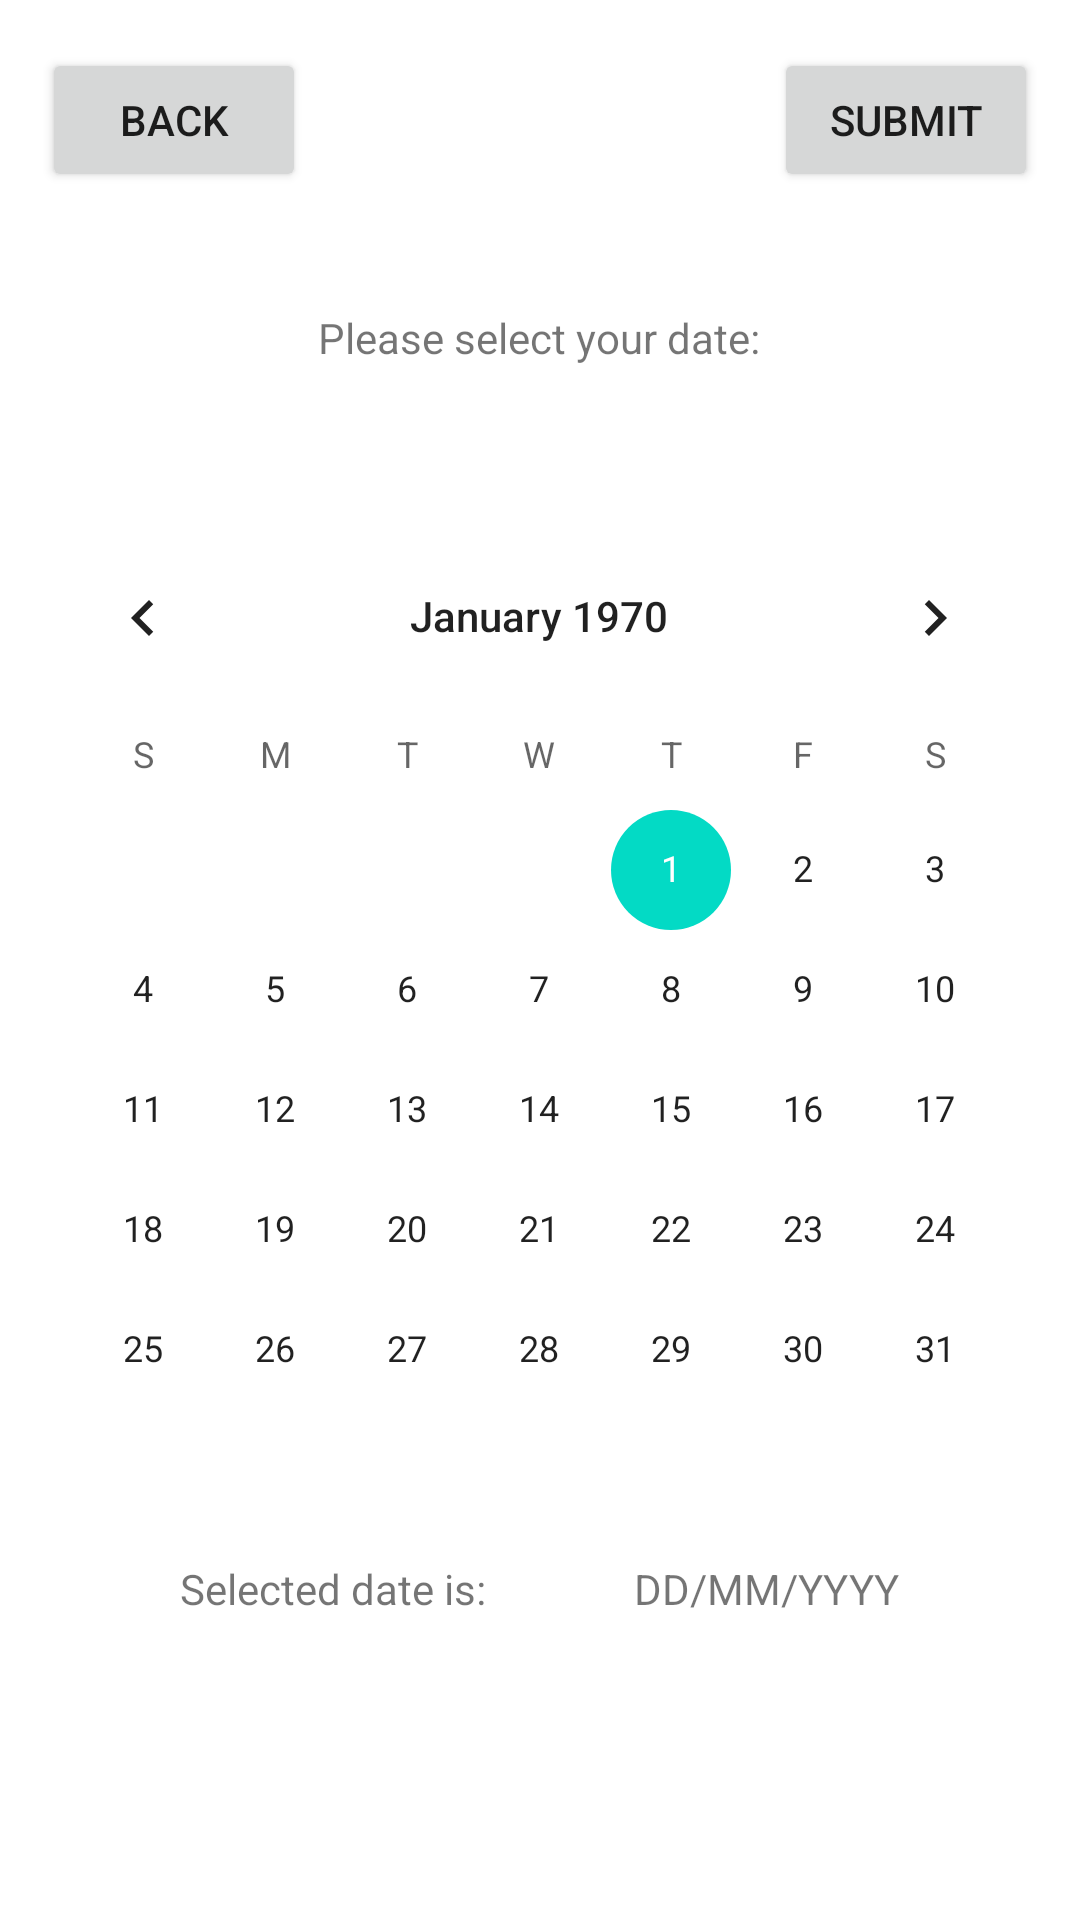

The Android layout XML behind this screen, and the referenced resources:
<!-- AndroidManifest.xml: application theme Theme.CalendarApp -->
<!-- res/layout/fragment_calendar.xml -->
<?xml version="1.0" encoding="utf-8"?>
<androidx.constraintlayout.widget.ConstraintLayout xmlns:android="http://schemas.android.com/apk/res/android"
    xmlns:app="http://schemas.android.com/apk/res-auto"
    xmlns:tools="http://schemas.android.com/tools"
    android:layout_width="match_parent"
    android:layout_height="match_parent"
    tools:context=".CalendarActivity">

    <CalendarView
        android:id="@+id/calendarView"
        android:layout_width="wrap_content"
        android:layout_height="wrap_content"
        android:layout_marginStart="22dp"
        android:layout_marginTop="50dp"
        android:layout_marginEnd="23dp"
        app:layout_constraintEnd_toEndOf="parent"
        app:layout_constraintStart_toStartOf="parent"
        app:layout_constraintTop_toBottomOf="@+id/textViewDateCalendar" />

    <Button
        android:id="@+id/buttonBackCalendar"
        android:layout_width="wrap_content"
        android:layout_height="wrap_content"
        android:layout_marginStart="14dp"
        android:layout_marginTop="16dp"
        android:text="@string/back"
        app:layout_constraintStart_toStartOf="parent"
        app:layout_constraintTop_toTopOf="parent" />

    <Button
        android:id="@+id/buttonSaveCalendar"
        android:layout_width="wrap_content"
        android:layout_height="wrap_content"
        android:layout_marginTop="16dp"
        android:layout_marginEnd="14dp"
        android:text="@string/submit"
        app:layout_constraintEnd_toEndOf="parent"
        app:layout_constraintTop_toTopOf="parent" />

    <TextView
        android:id="@+id/textViewDateCalendar"
        android:layout_width="wrap_content"
        android:layout_height="wrap_content"
        android:layout_marginStart="121dp"
        android:layout_marginTop="103dp"
        android:layout_marginEnd="122dp"
        android:layout_marginBottom="50dp"
        android:text="@string/please_select_your_date"
        app:layout_constraintBottom_toTopOf="@+id/calendarView"
        app:layout_constraintEnd_toEndOf="parent"
        app:layout_constraintStart_toStartOf="parent"
        app:layout_constraintTop_toTopOf="parent" />

    <TextView
        android:id="@+id/textView4"
        android:layout_width="wrap_content"
        android:layout_height="wrap_content"
        android:layout_marginStart="60dp"
        android:layout_marginTop="10dp"
        android:text="@string/selected_date_is"
        app:layout_constraintStart_toStartOf="parent"
        app:layout_constraintTop_toBottomOf="@+id/calendarView" />

    <TextView
        android:id="@+id/textViewSelectedDate"
        android:layout_width="wrap_content"
        android:layout_height="wrap_content"
        android:layout_marginTop="10dp"
        android:layout_marginEnd="60dp"
        android:text="@string/dd_mm_yyyy"
        app:layout_constraintEnd_toEndOf="parent"
        app:layout_constraintTop_toBottomOf="@+id/calendarView" />
</androidx.constraintlayout.widget.ConstraintLayout>
<!-- resources referenced by this layout -->
<resources>
  <string name="back">Back</string>
  <string name="dd_mm_yyyy">DD/MM/YYYY</string>
  <string name="please_select_your_date">Please select your date:</string>
  <string name="selected_date_is">Selected date is:</string>
  <string name="submit">Submit</string>
  <style name="Theme.CalendarApp" parent="Theme.MaterialComponents.DayNight.DarkActionBar">
          
          <item name="colorPrimary">@color/purple_500</item>
          <item name="colorPrimaryVariant">@color/purple_700</item>
          <item name="colorOnPrimary">@color/white</item>
          <item name="windowNoTitle">true</item>
          
          <item name="colorSecondary">@color/teal_200</item>
          <item name="colorSecondaryVariant">@color/teal_700</item>
          <item name="colorOnSecondary">@color/black</item>
          
          <item name="android:statusBarColor" tools:targetApi="l">?attr/colorPrimaryVariant</item>
          
      </style>
  <!-- not gathered from this repository: default colours our renderer supplied (Android Studio template values) -->
  <color name="purple_500">#FF6200EE</color>
  <color name="purple_700">#FF3700B3</color>
  <color name="teal_200">#FF03DAC5</color>
  <color name="teal_700">#FF018786</color>
  <color name="black">#FF000000</color>
  <color name="white">#FFFFFFFF</color>
</resources>
